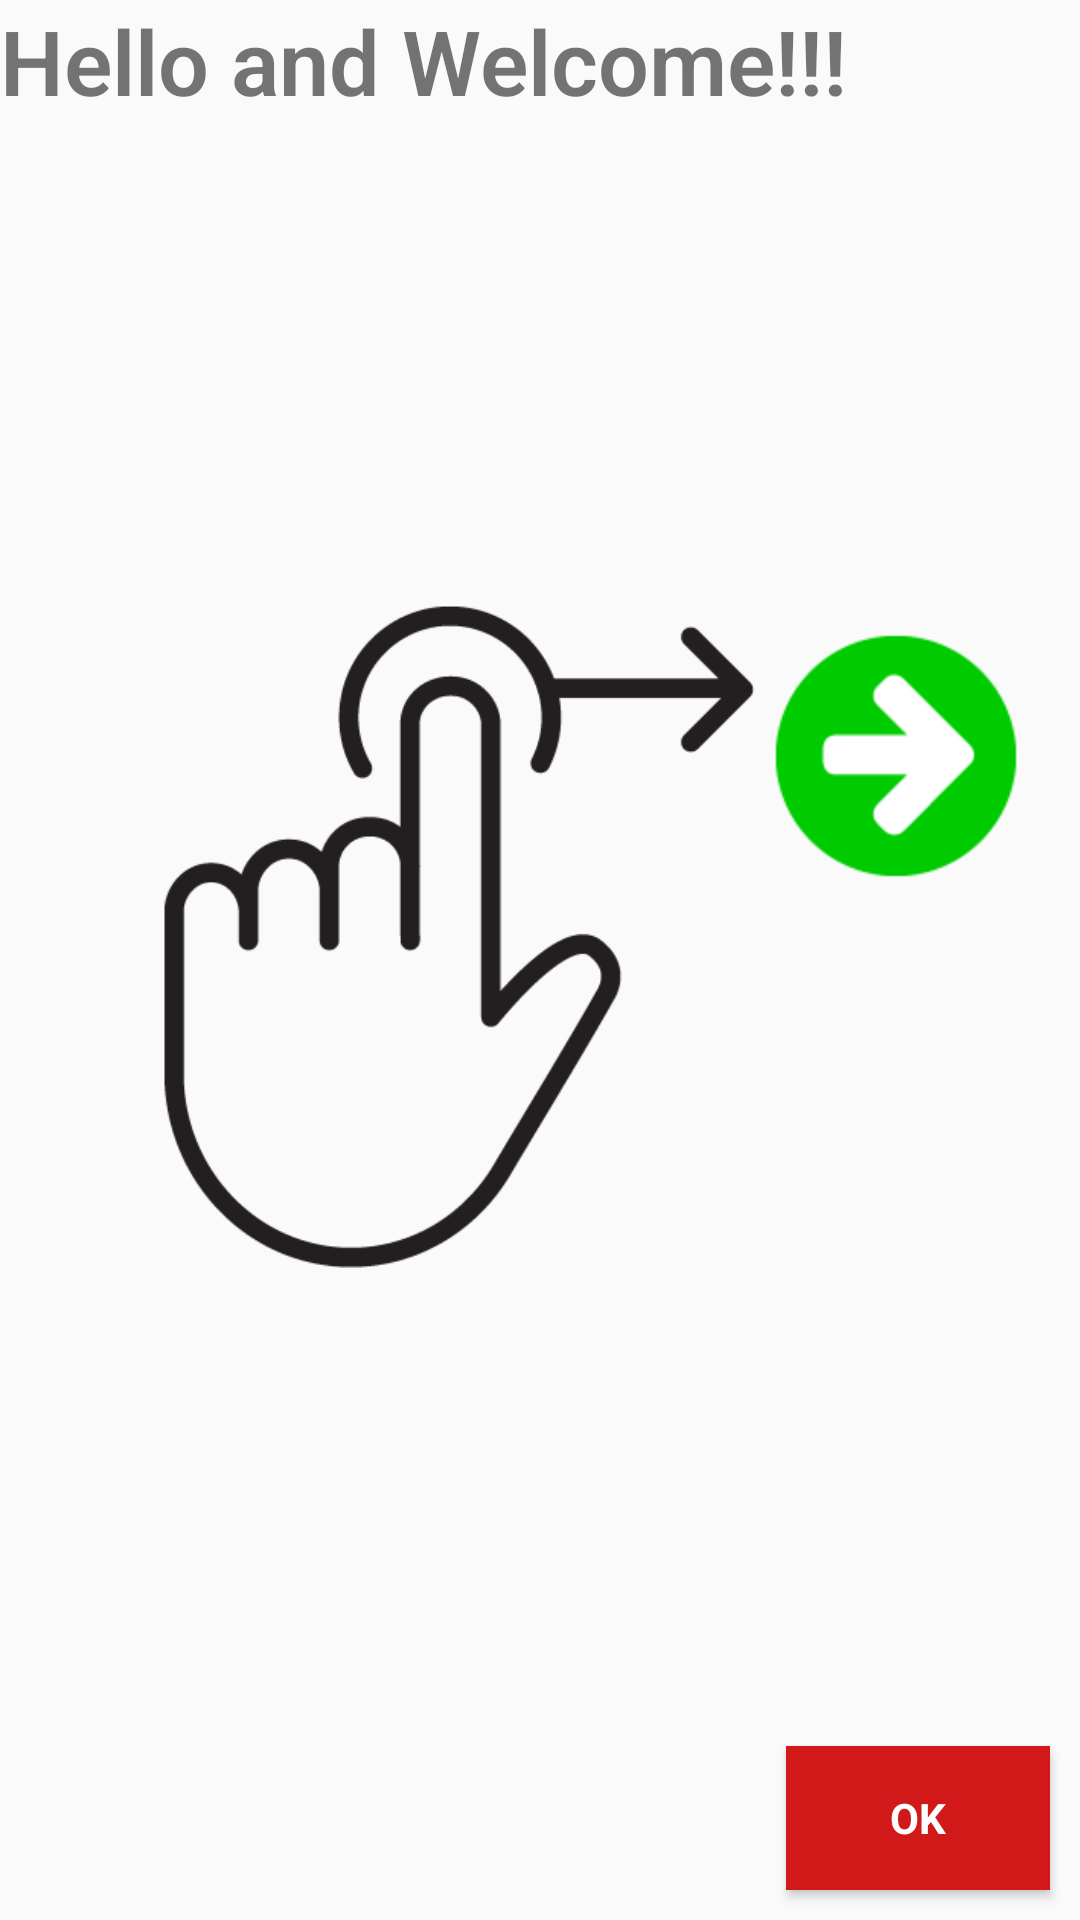

Produce the Android XML layout that renders to this screen, including the resource entries it uses.
<!-- AndroidManifest.xml: application theme AppTheme -->
<!-- res/layout/fragment_intro_slide_page.xml -->
<?xml version="1.0" encoding="utf-8"?>
<RelativeLayout xmlns:android="http://schemas.android.com/apk/res/android"
    android:orientation="vertical" android:layout_width="fill_parent"
    android:layout_height="fill_parent" android:layout_margin="20dp"
    >
<TextView

    android:id="@+id/textContent"
    android:layout_width="wrap_content"
    android:layout_height="wrap_content"
    android:textStyle="bold"
    android:textSize="30dp"
    android:text="Hello and Welcome!!!"/>

    <Button
        android:id="@+id/submitButton"
        style="?android:textAppearanceSmall"
        android:layout_width="wrap_content"
        android:layout_height="wrap_content"
        android:layout_alignParentRight="true"
        android:layout_alignParentBottom="true"
        android:layout_marginBottom="10dp"
        android:layout_marginRight="10dp"
        android:text="@string/intro_proceed_btn"
        android:textStyle="bold"
        android:textColor="#ffffffff"
        android:background="@color/cherry_red"
        android:onClick="sendProceed" />

    <TextView style="?android:textAppearanceSmall"
        android:id="@+id/continueIndicator"
        android:layout_width="wrap_content"
        android:layout_height="wrap_content"
        android:layout_alignParentRight="true"
        android:layout_alignParentBottom="true"
        android:layout_marginBottom="10dp"
        android:layout_marginRight="10dp"
        android:text=">"
        android:textStyle="bold"
        android:textSize="50dp"
        android:textColor="@color/cherry_red"
        />
    <ImageView
        android:layout_width="wrap_content"
        android:layout_height="wrap_content"
        android:id="@+id/imageView"
        android:src="@drawable/swipe_right"
        android:layout_centerVertical="true"
        android:layout_alignParentLeft="true"
        android:layout_alignParentStart="true"
        android:layout_alignParentEnd="true"
        android:layout_alignParentRight="true"
        android:layout_marginRight="100dp" />

    <ImageView
        android:layout_width="wrap_content"
        android:layout_height="wrap_content"
        android:id="@+id/imageView2"
        android:layout_marginTop="48dp"
        android:src="@drawable/icons_01"
        android:layout_alignTop="@+id/imageView"
        android:layout_alignRight="@+id/continueIndicator"
        android:layout_alignEnd="@+id/continueIndicator" />

    <ImageView
        android:id="@+id/introSwipeArrow"
        android:layout_width="fill_parent"
        android:layout_height="fill_parent"
        android:maxHeight="50dp"
        android:layout_below="@+id/textContent"
        android:layout_toEndOf="@+id/textContent"
        android:layout_toRightOf="@+id/textContent"
        android:layout_alignLeft="@+id/submitButton"
        android:layout_alignStart="@+id/submitButton"
        android:layout_above="@+id/submitButton" />

</RelativeLayout>
<!-- resources referenced by this layout -->
<resources>
  <color name="cherry_red">#D11919</color>
  <!-- drawable icons_01: png bitmap (drawable-hdpi, 1100 bytes) -->
  <!-- drawable swipe_right: png bitmap (drawable-hdpi, 5442 bytes) -->
  <string name="intro_proceed_btn">Ok</string>
  <style name="AppTheme" parent="Theme.AppCompat.Light.DarkActionBar">
          <item name="colorControlNormal">#ffffff</item>
          <item name="colorControlActivated">@color/accent</item>
          <item name="colorControlHighlight">@color/accent</item>
          <item name="android:textViewStyle">@style/RobotoTextViewStyle</item>
          <item name="android:autoCompleteTextViewStyle">@style/RobotoAutoCompleteTextViewStyle</item>
          <item name="android:editTextStyle">@style/RobotoEditTextStyle</item>
          <item name="android:dialogTheme">@style/DialogTheme</item>
      </style>
  <color name="accent">#ffffff</color>
  <style name="RobotoTextViewStyle" parent="android:Widget.TextView">
          <item name="android:fontFamily">sans-serif-light</item>
      </style>
  <style name="RobotoAutoCompleteTextViewStyle" parent="android:Widget.AutoCompleteTextView">
          <item name="android:fontFamily">sans-serif-light</item>
      </style>
  <style name="RobotoEditTextStyle" parent="android:Widget.EditText">
          <item name="android:fontFamily">sans-serif-light</item>
      </style>
  <style name="DialogTheme" parent="Theme.AppCompat.Light.Dialog">
          <item name="android:textViewStyle">@style/RobotoTextViewStyle</item>
          <item name="android:editTextStyle">@style/RobotoEditTextStyle</item>
      </style>
</resources>
